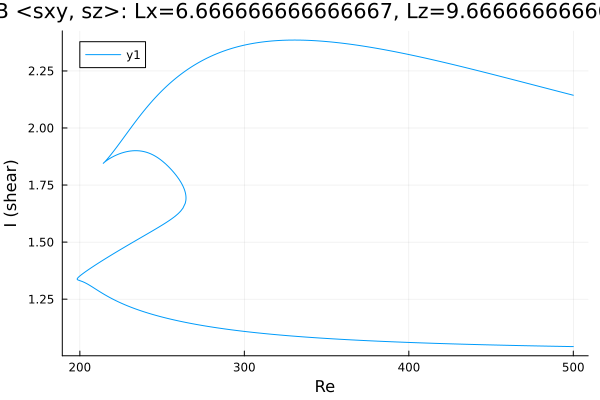

Data behind this chart, as committed beside it:
Re, shear
500.0, 2.144
499, 2.145
497.6, 2.148
496.2, 2.151
494.8, 2.153
493.4, 2.156
491.9, 2.158
490.5, 2.161
489.1, 2.164
487.7, 2.166
486.3, 2.169
484.9, 2.172
483.5, 2.174
482, 2.177
480.6, 2.18
479.2, 2.182
477.8, 2.185
476.4, 2.188
475, 2.19
473.6, 2.193
472.1, 2.196
470.7, 2.198
469.3, 2.201
467.9, 2.203
466.5, 2.206
465.1, 2.209
463.7, 2.211
462.2, 2.214
460.8, 2.217
459.4, 2.219
458, 2.222
456.6, 2.224
455.2, 2.227
453.8, 2.23
452.3, 2.232
450.9, 2.235
449.5, 2.238
448.1, 2.24
446.7, 2.243
445.3, 2.245
443.9, 2.248
442.4, 2.25
441, 2.253
439.6, 2.255
438.2, 2.258
436.8, 2.261
435.4, 2.263
434, 2.266
432.6, 2.268
431.1, 2.271
429.7, 2.273
428.3, 2.276
426.9, 2.278
425.5, 2.28
424.1, 2.283
422.7, 2.285
421.2, 2.288
419.8, 2.29
418.4, 2.292
417, 2.295
... 594 more rows
